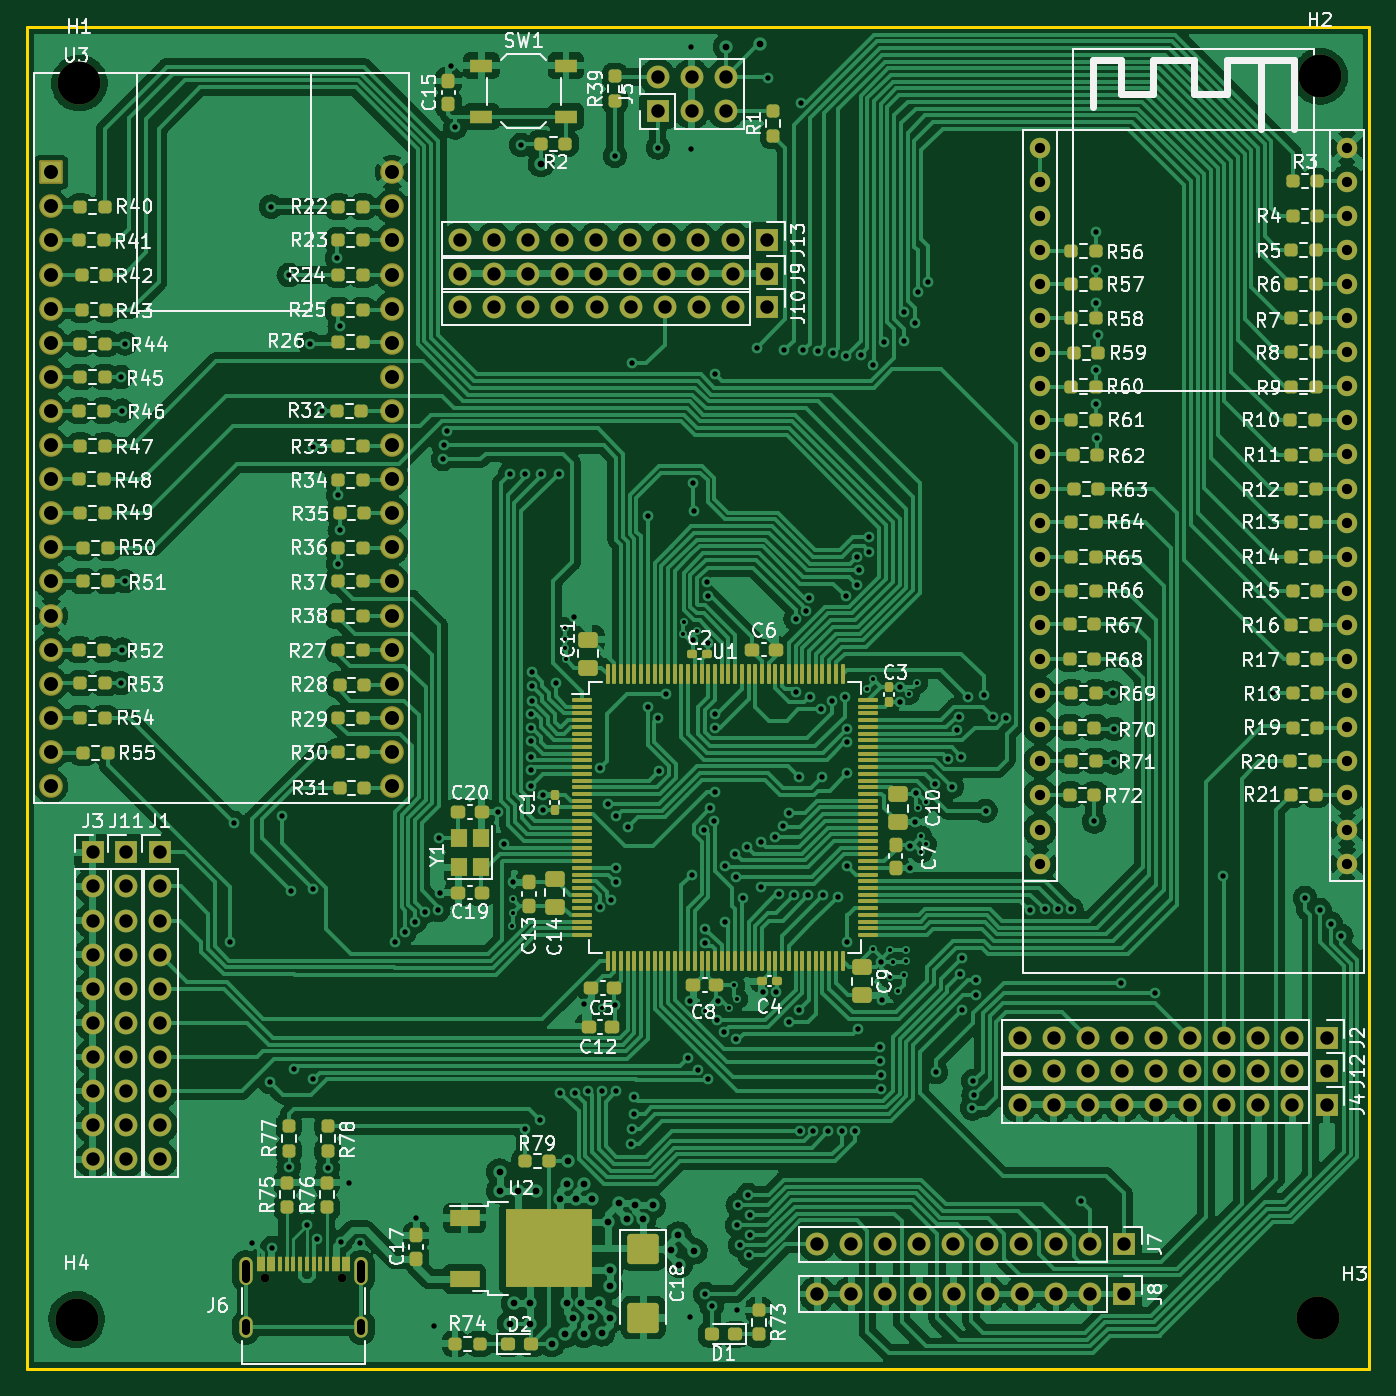
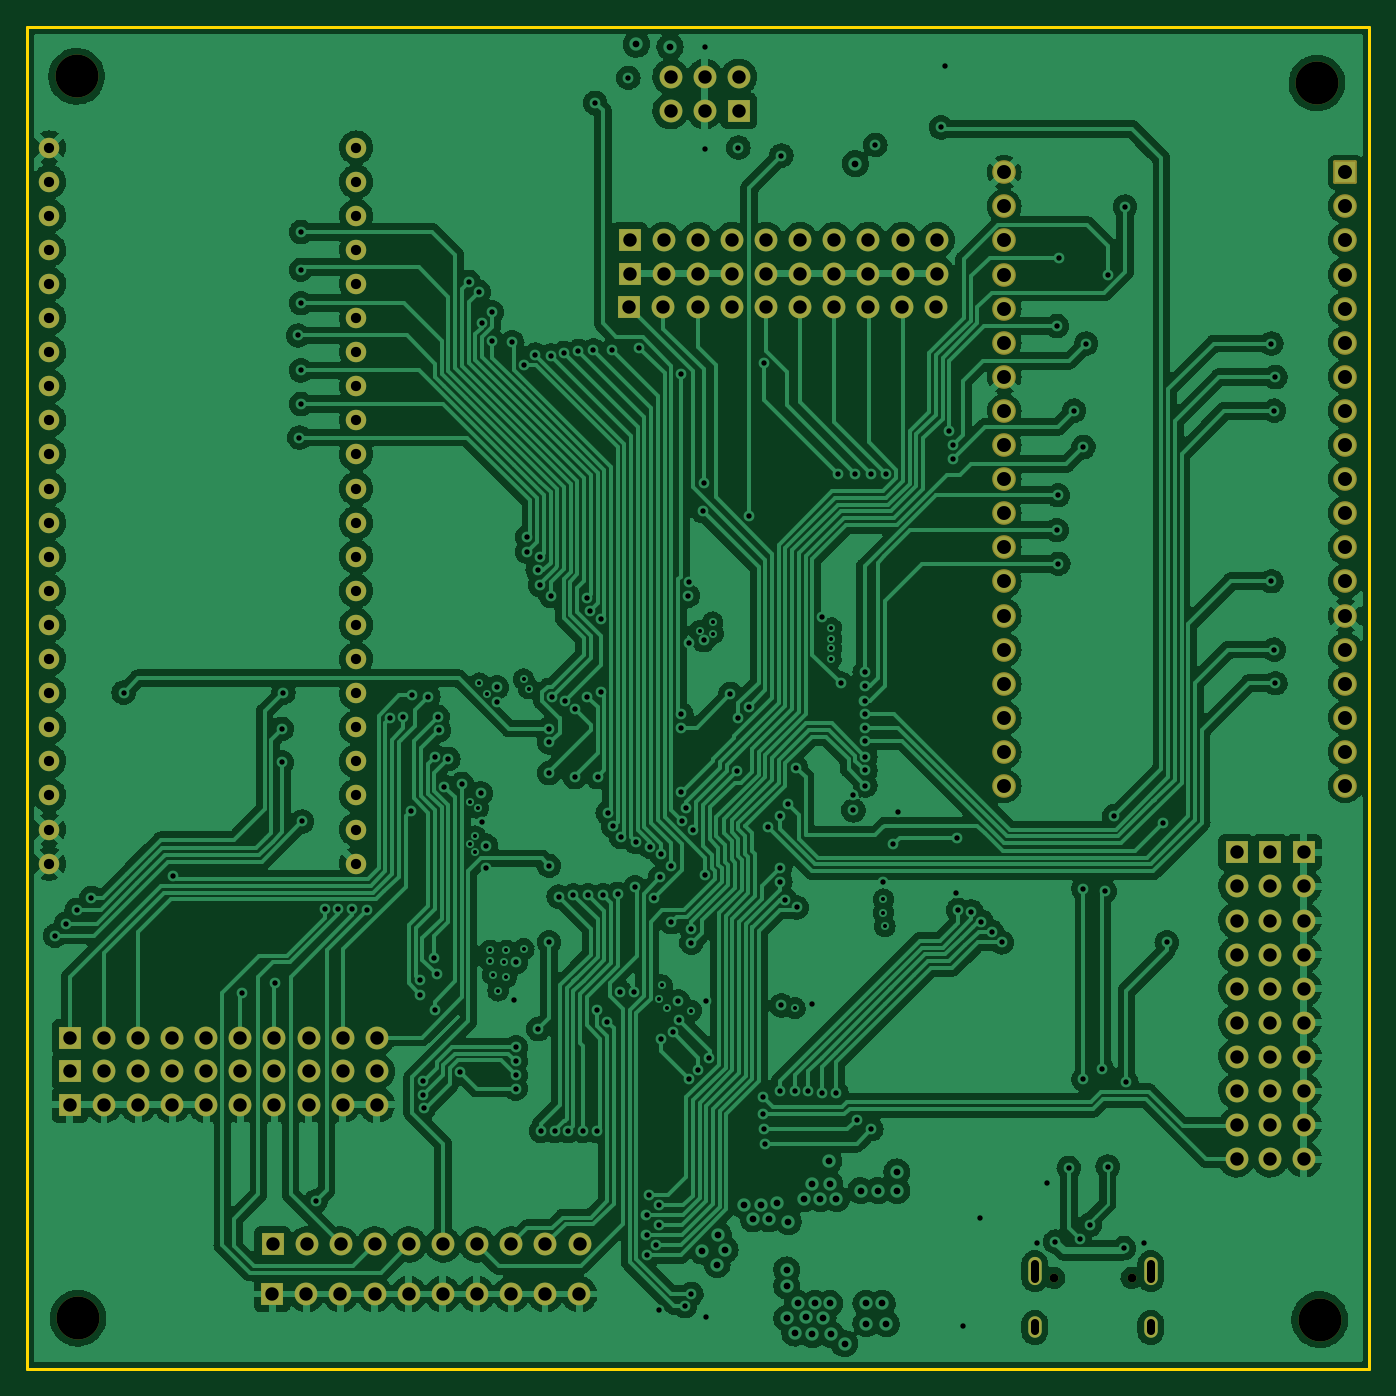
Circuit board: 10 layer files. Board 100.0 x 100.0 mm.
- bottom_copper: Univerzalni_testovaci_platforma_nejen_pro_IoT_v1-CuBottom.gbl (546956 bytes)
- top_copper: Univerzalni_testovaci_platforma_nejen_pro_IoT_v1-CuTop.gtl (530493 bytes)
- outline: Univerzalni_testovaci_platforma_nejen_pro_IoT_v1-EdgeCuts.gm1 (771 bytes)
- bottom_mask: Univerzalni_testovaci_platforma_nejen_pro_IoT_v1-MaskBottom.gbs (7413 bytes)
- top_mask: Univerzalni_testovaci_platforma_nejen_pro_IoT_v1-MaskTop.gts (22440 bytes)
- paste: Univerzalni_testovaci_platforma_nejen_pro_IoT_v1-PasteBottom.gbp (531 bytes)
- paste: Univerzalni_testovaci_platforma_nejen_pro_IoT_v1-PasteTop.gtp (16200 bytes)
- bottom_silk: Univerzalni_testovaci_platforma_nejen_pro_IoT_v1-SilkBottom.gbo (532 bytes)
- top_silk: Univerzalni_testovaci_platforma_nejen_pro_IoT_v1-SilkTop.gto (128518 bytes)
- drill: Univerzalni_testovaci_platforma_nejen_pro_IoT_v1.drl (8764 bytes)

=== bottom_copper: Univerzalni_testovaci_platforma_nejen_pro_IoT_v1-CuBottom.gbl (546956 bytes, source omitted) ===
=== top_copper: Univerzalni_testovaci_platforma_nejen_pro_IoT_v1-CuTop.gtl (530493 bytes, source omitted) ===
=== outline: Univerzalni_testovaci_platforma_nejen_pro_IoT_v1-EdgeCuts.gm1 ===
G04 #@! TF.GenerationSoftware,KiCad,Pcbnew,(6.0.9)*
G04 #@! TF.CreationDate,2024-01-31T17:58:44+01:00*
G04 #@! TF.ProjectId,Univerzalni_testovaci_platforma_nejen_pro_IoT_v1,556e6976-6572-47a6-916c-6e695f746573,rev?*
G04 #@! TF.SameCoordinates,Original*
G04 #@! TF.FileFunction,Profile,NP*
%FSLAX46Y46*%
G04 Gerber Fmt 4.6, Leading zero omitted, Abs format (unit mm)*
G04 Created by KiCad (PCBNEW (6.0.9)) date 2024-01-31 17:58:44*
%MOMM*%
%LPD*%
G01*
G04 APERTURE LIST*
G04 #@! TA.AperFunction,Profile*
%ADD10C,0.200000*%
G04 #@! TD*
G04 APERTURE END LIST*
D10*
X100000000Y-50000000D02*
X200000000Y-50000000D01*
X200000000Y-50000000D02*
X200000000Y-150000000D01*
X200000000Y-150000000D02*
X100000000Y-150000000D01*
X100000000Y-150000000D02*
X100000000Y-50000000D01*
M02*

=== bottom_mask: Univerzalni_testovaci_platforma_nejen_pro_IoT_v1-MaskBottom.gbs (7413 bytes, source omitted) ===
=== top_mask: Univerzalni_testovaci_platforma_nejen_pro_IoT_v1-MaskTop.gts (22440 bytes, source omitted) ===
=== paste: Univerzalni_testovaci_platforma_nejen_pro_IoT_v1-PasteBottom.gbp ===
G04 #@! TF.GenerationSoftware,KiCad,Pcbnew,(6.0.9)*
G04 #@! TF.CreationDate,2024-01-31T17:58:44+01:00*
G04 #@! TF.ProjectId,Univerzalni_testovaci_platforma_nejen_pro_IoT_v1,556e6976-6572-47a6-916c-6e695f746573,rev?*
G04 #@! TF.SameCoordinates,Original*
G04 #@! TF.FileFunction,Paste,Bot*
G04 #@! TF.FilePolarity,Positive*
%FSLAX46Y46*%
G04 Gerber Fmt 4.6, Leading zero omitted, Abs format (unit mm)*
G04 Created by KiCad (PCBNEW (6.0.9)) date 2024-01-31 17:58:44*
%MOMM*%
%LPD*%
G01*
G04 APERTURE LIST*
G04 APERTURE END LIST*
M02*

=== paste: Univerzalni_testovaci_platforma_nejen_pro_IoT_v1-PasteTop.gtp (16200 bytes, source omitted) ===
=== bottom_silk: Univerzalni_testovaci_platforma_nejen_pro_IoT_v1-SilkBottom.gbo ===
G04 #@! TF.GenerationSoftware,KiCad,Pcbnew,(6.0.9)*
G04 #@! TF.CreationDate,2024-01-31T17:58:44+01:00*
G04 #@! TF.ProjectId,Univerzalni_testovaci_platforma_nejen_pro_IoT_v1,556e6976-6572-47a6-916c-6e695f746573,rev?*
G04 #@! TF.SameCoordinates,Original*
G04 #@! TF.FileFunction,Legend,Bot*
G04 #@! TF.FilePolarity,Positive*
%FSLAX46Y46*%
G04 Gerber Fmt 4.6, Leading zero omitted, Abs format (unit mm)*
G04 Created by KiCad (PCBNEW (6.0.9)) date 2024-01-31 17:58:44*
%MOMM*%
%LPD*%
G01*
G04 APERTURE LIST*
G04 APERTURE END LIST*
M02*

=== top_silk: Univerzalni_testovaci_platforma_nejen_pro_IoT_v1-SilkTop.gto (128518 bytes, source omitted) ===
=== drill: Univerzalni_testovaci_platforma_nejen_pro_IoT_v1.drl (8764 bytes, source omitted) ===
